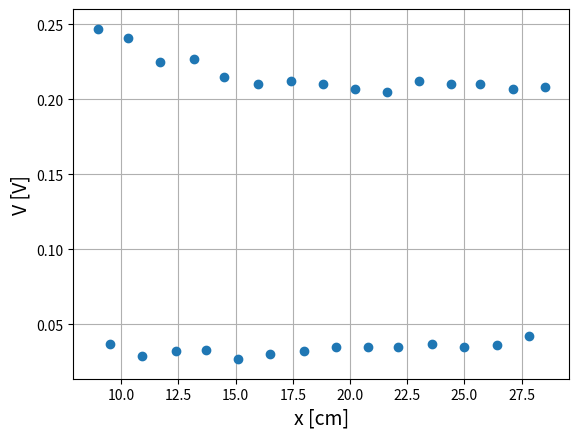
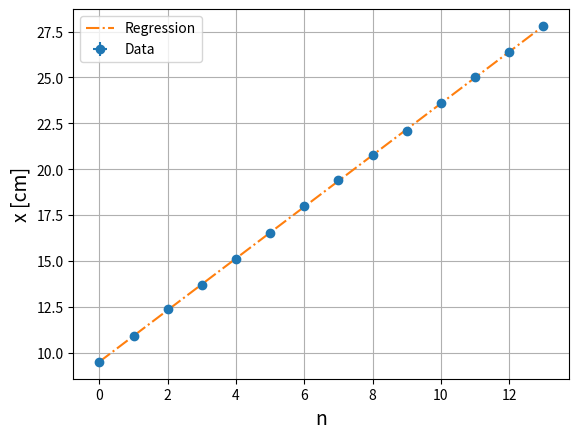
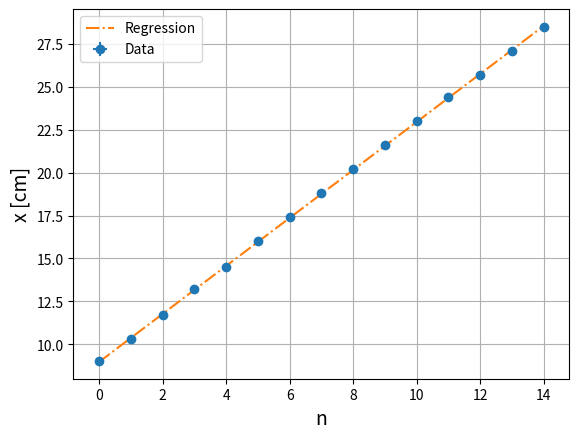
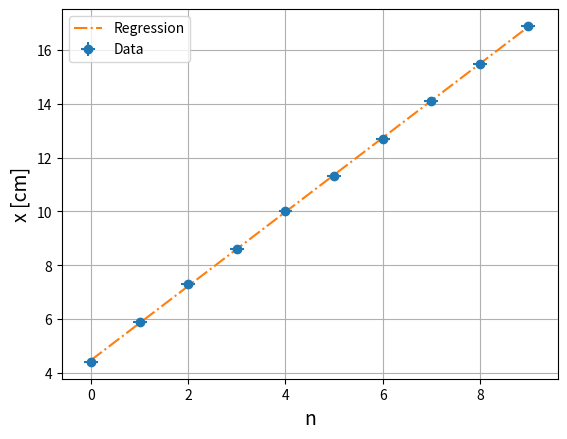
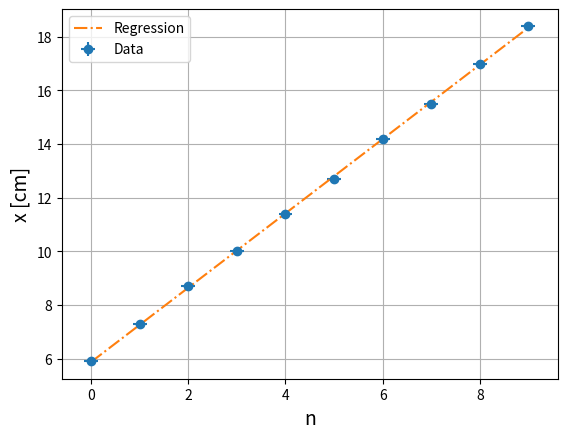
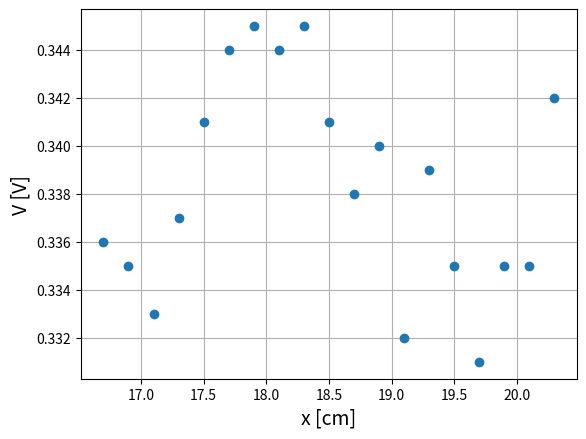
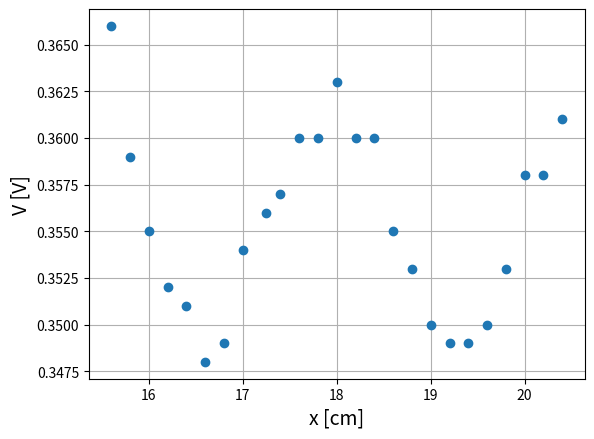
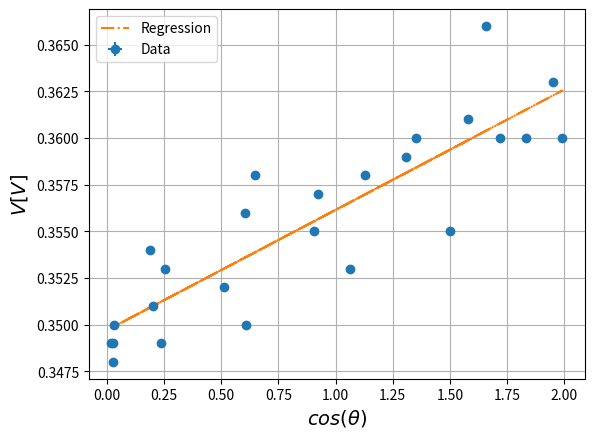

Here is the Python script that generated these plots, in order:
import numpy as np
import scipy
import matplotlib.pyplot as plt
import pandas as pd
from scipy.stats import linregress
from scipy.optimize import curve_fit as cfit




# helper function for plotting data and regression
def one4all(xdata,ydata,yerr=0,xerr=0,mode="general function",f=None,xlabel="x",ylabel="y"):
   # print(xdata,ydata,yerr,xerr,mode,f,xlabel,ylabel)
    fig = plt.figure(dpi=300)
    plt.errorbar(xdata,ydata,yerr,xerr,"o",label="Data")

    
    if mode == "none":
        fit= []
        
        
    
    elif mode == "linear":
        fit = linregress(xdata,ydata)
        f = lambda x,a,b: a*x+b
        #fit_label = "Regression: y=" + str(fit.slope) + str("x+") + str(fit.intercept)
        plt.plot(xdata,f(xdata,fit.slope,fit.intercept),"-.",label="Regression")
    
       
        
    elif mode == "0 intercept":
        f = lambda x,a: a*x
        fit = cfit(f,xdata,ydata)
        plt.plot(xdata,f(xdata,*fit[0]),"-.",label="Regression")
        
    elif mode == "general function":
        if f==None:
            raise TypeError

        fit = cfit(f,xdata,ydata)
        plt.plot(xdata,f(xdata,*fit[0]),"-.",label="Regression")
    
    
    else:
        print("mode='",mode,"' is not definted!")
        raise TypeError


    plt.xlabel(xlabel, fontsize=14)
    plt.ylabel(ylabel, fontsize=14)
    plt.grid()
    if mode != "none":
        plt.legend()

    plt.show()
    
    return (fig,fit)



#%% 3 michelson

print("Michelson")

x_node = [9.5,10.9,12.4,13.7,15.1,16.5,18,19.4,20.8,22.1,23.6,25,26.4,27.8] 
x_max = [9,10.3,11.7,13.2,14.5,16,17.4,18.8,20.2,21.6,23,24.4,25.7,27.1,28.5]
x_err = 0.1

V_node = [0.037,0.029,0.032,0.033,0.027,0.03,0.032,0.035,0.035,0.035,0.037,0.035,0.036,0.042]
V_max = [0.247,0.241,0.225,0.227,0.215,0.21,0.212,0.21,0.207,0.205,0.212,0.2105,0.21,0.207,0.208]
V_err = 0.002


x_node = np.array(x_node) 
x_max = np.array(x_max)
V_node = np.array(V_node)
V_max = np.array(V_max)

wavelen_node = 2 * (np.abs(np.diff(x_node))).mean()
wavelen_node_err = 2 * np.sqrt(2) * x_err / np.sqrt(len(x_node) - 1)
print('wavelen node:',wavelen_node,"+-",wavelen_node_err,"cm")

wavelen_max = 2 * (np.abs(np.diff(x_max))).mean()
wavelen_max_err = 2* np.sqrt(2) * x_err / np.sqrt(len(x_max) - 1)
print('wavelen max:',wavelen_max,"+-",wavelen_max_err,"cm")


wavelen = np.array([wavelen_node,wavelen_max]).mean()
wavelen_err = np.sqrt(wavelen_node_err**2+wavelen_max_err**2) / 2
print('wavelen:',wavelen,"+-",wavelen_err,"cm")

x = np.append(x_node,x_max)
V = np.append(V_node,V_max)
fig = plt.figure()
f = lambda x,a,b,phi,c: a*np.sin(b*x+phi) + c
fig,fit = one4all(x,V,V_err,x_err,"none",xlabel="x [cm]",ylabel="V [V]")
#fig,fit = one4all(np.append(V_node[:-1],V_max[:-1]),np.append(np.diff(x_node),np.diff(x_max)),np.sqrt(2) * x_err / np.sqrt(len(x) - 1),V_err,"linear",xlabel="V [V]",ylabel=r"$\Delta x [cm]$")
n = np.array(range(0,len(x_node)))
fig,fit = one4all(n,x_node,0,x_err,"linear",xlabel="n",ylabel="x [cm]")
wavelen_node = 2*fit.slope
wavelen_node_err = fit.stderr*2
print('wavelen node:',2*fit.slope,"+-",fit.stderr*2,"cm")

n = np.array(range(0,len(x_max)))
fig,fit = one4all(n,x_max,0,x_err,"linear",xlabel="n",ylabel="x [cm]")
wavelen_max = 2*fit.slope
wavelen_max_err = fit.stderr*2
print('wavelen max:',2*fit.slope,"+-",fit.stderr*2,"cm")

wavelen = np.array([wavelen_node,wavelen_max]).mean()
wavelen_err = np.sqrt(wavelen_node_err**2+wavelen_max_err**2) / 2
print('wavelen:',wavelen,"+-",wavelen_err,"cm")

#%% 4 ferbri febro 

print("ferbri febro")
x1 = 62 #cm

d1 = x1-58.1


x_node = x1 - np.array([57.6,56.1,54.7,53.4,52,50.7,49.3,47.9,46.5,45.1])  #cm
x_err = 0.1 * np.sqrt(2) #cm

d2 = x_node[-1]
number_of_nodes = len(x_node)

x_node = np.array(x_node)
V_node = np.array(V_node)

wavelen_node = 2 * (np.abs(np.diff(x_node))).mean()
wavelen_node_err = 2 * np.sqrt(2) * x_err / np.sqrt(len(x_node) - 1)
print('wavelen 1:',wavelen_node,"+-",wavelen_node_err,"cm")

n = np.array(range(0,len(x_node)))
fig,fit = one4all(n,x_node,0,x_err,"linear",xlabel="n",ylabel="x [cm]")
wavelen_node = 2*fit.slope
wavelen_node_err = fit.stderr*2
print('wavelen 1:',wavelen_node,"+-",wavelen_node_err,"cm")


#### part 2 
x1 = 62 #cm

d1 = x1-56.7


x_node = x1 - np.array([56.1,54.7,53.3,52,50.6,49.3,47.8,46.5,45,43.6])  #cm
x_err = 0.1 * np.sqrt(2) #cm

d2 = x_node[-1]
number_of_nodes = len(x_node)

x_node = np.array(x_node)
V_node = np.array(V_node)

wavelen_node2 = 2 * (np.abs(np.diff(x_node))).mean()
wavelen_node_err2 = 2 * np.sqrt(2) * x_err / np.sqrt(len(x_node) - 1)
print('wavelen 2:',wavelen_node2,"+-",wavelen_node_err2,"cm")

n = np.array(range(0,len(x_node)))
fig,fit = one4all(n,x_node,0,x_err,"linear",xlabel="n",ylabel="x [cm]")
wavelen_node2 = 2*fit.slope
wavelen_node_err2 = fit.stderr*2
print('wavelen 2:',wavelen_node2,"+-",wavelen_node_err2,"cm")

wavelen = np.array([wavelen_node,wavelen_node2]).mean()
wavelen_err = np.sqrt(wavelen_node_err**2+wavelen_node_err2**2) / 2
print('wavelen:',wavelen,"+-",wavelen_err,"cm")

#%% 5 Loyd
print("Loyed")


d1= 40-10 #cm
h_fix = 9
h = np.array([7.7,7.9,8.1,8.3,8.5,8.7,8.9,9.1,9.3,9.5,9.7,9.9,10.1,10.3,10.5,10.7,10.9,11.1,11.3]) + h_fix #cm
h_err = np.sqrt(0.1**2+0.5**2) #cm
v = np.array([0.336,0.335,0.333,0.337,0.341,0.344,0.345,0.344,0.345,0.341,0.338,0.340,0.332,0.339,0.335,0.331,0.335,0.335,0.342]) 
v_err = 0.002
h1 = h[2]
h2 = h[-4]
# notice V and I !!!!!
fig,fit = one4all(h,v,0,0,"none",xlabel="x [cm]",ylabel="V [V]")
wavelen = 2 * (np.sqrt(h2**2 + d1**2) - np.sqrt(h1**2 + d1**2))
wavelen_err = 2 * np.sqrt((h2*h_err/np.sqrt(h2**2+d1**2))**2+(h1*h_err/np.sqrt(h2**2+d1**2))**2+(d1*h_err/np.sqrt(h2**2+d1**2))**2)
print('wavelen:',wavelen,"+-",wavelen_err,"cm")


phi = (2*np.sqrt(h**2+d1**2)-2*d1) * 2 * np.pi / wavelen + np.pi
cos_phi = np.cos(phi)
#(fig,fit)=one4all(cos_phi,v,mode="linear",xlabel=r"$cos(\theta)$",ylabel="$V [V]$")



 ### part 2
print("Loyed")


d1= 40-10+1 #cm
h_fix = 9
h = np.array([6.6,6.8,7,7.2,7.4,7.6,7.8,8,8.25,8.4,8.6,8.8,9,9.2,9.4,9.6,9.8,10,10.2,10.4,10.6,10.8,11,11.2,11.4]) + h_fix #cm
h_err = np.sqrt(0.1**2+0.5**2) #cm
v = np.array([0.366,0.359,0.355,0.352,0.351,0.348,0.349,0.354,0.356,0.357,0.36,0.36,0.363,0.36,0.36,0.355,0.353,0.35,0.349,0.349,0.35,0.353,0.358,0.358,0.361]) 
v_err = 0.002
h1 = h[5]
h2 = h[-6]
# notice V and I !!!!!
fig,fit = one4all(h,v,0,0,"none",xlabel="x [cm]",ylabel="V [V]")
wavelen = 2 * (np.sqrt(h2**2 + d1**2) - np.sqrt(h1**2 + d1**2))
wavelen_err = 2 * np.sqrt((h2*h_err/np.sqrt(h2**2+d1**2))**2+(h1*h_err/np.sqrt(h2**2+d1**2))**2+(d1*h_err/np.sqrt(h2**2+d1**2))**2)
print('wavelen:',wavelen,"+-",wavelen_err,"cm")


phi = (2*np.sqrt(h**2+d1**2)-2*d1) * 2 * np.pi / wavelen + np.pi
cos_phi = np.cos(phi)
(fig,fit)=one4all(1+cos_phi,v,mode="linear",xlabel=r"$cos(\theta)$",ylabel="$V [V]$")
